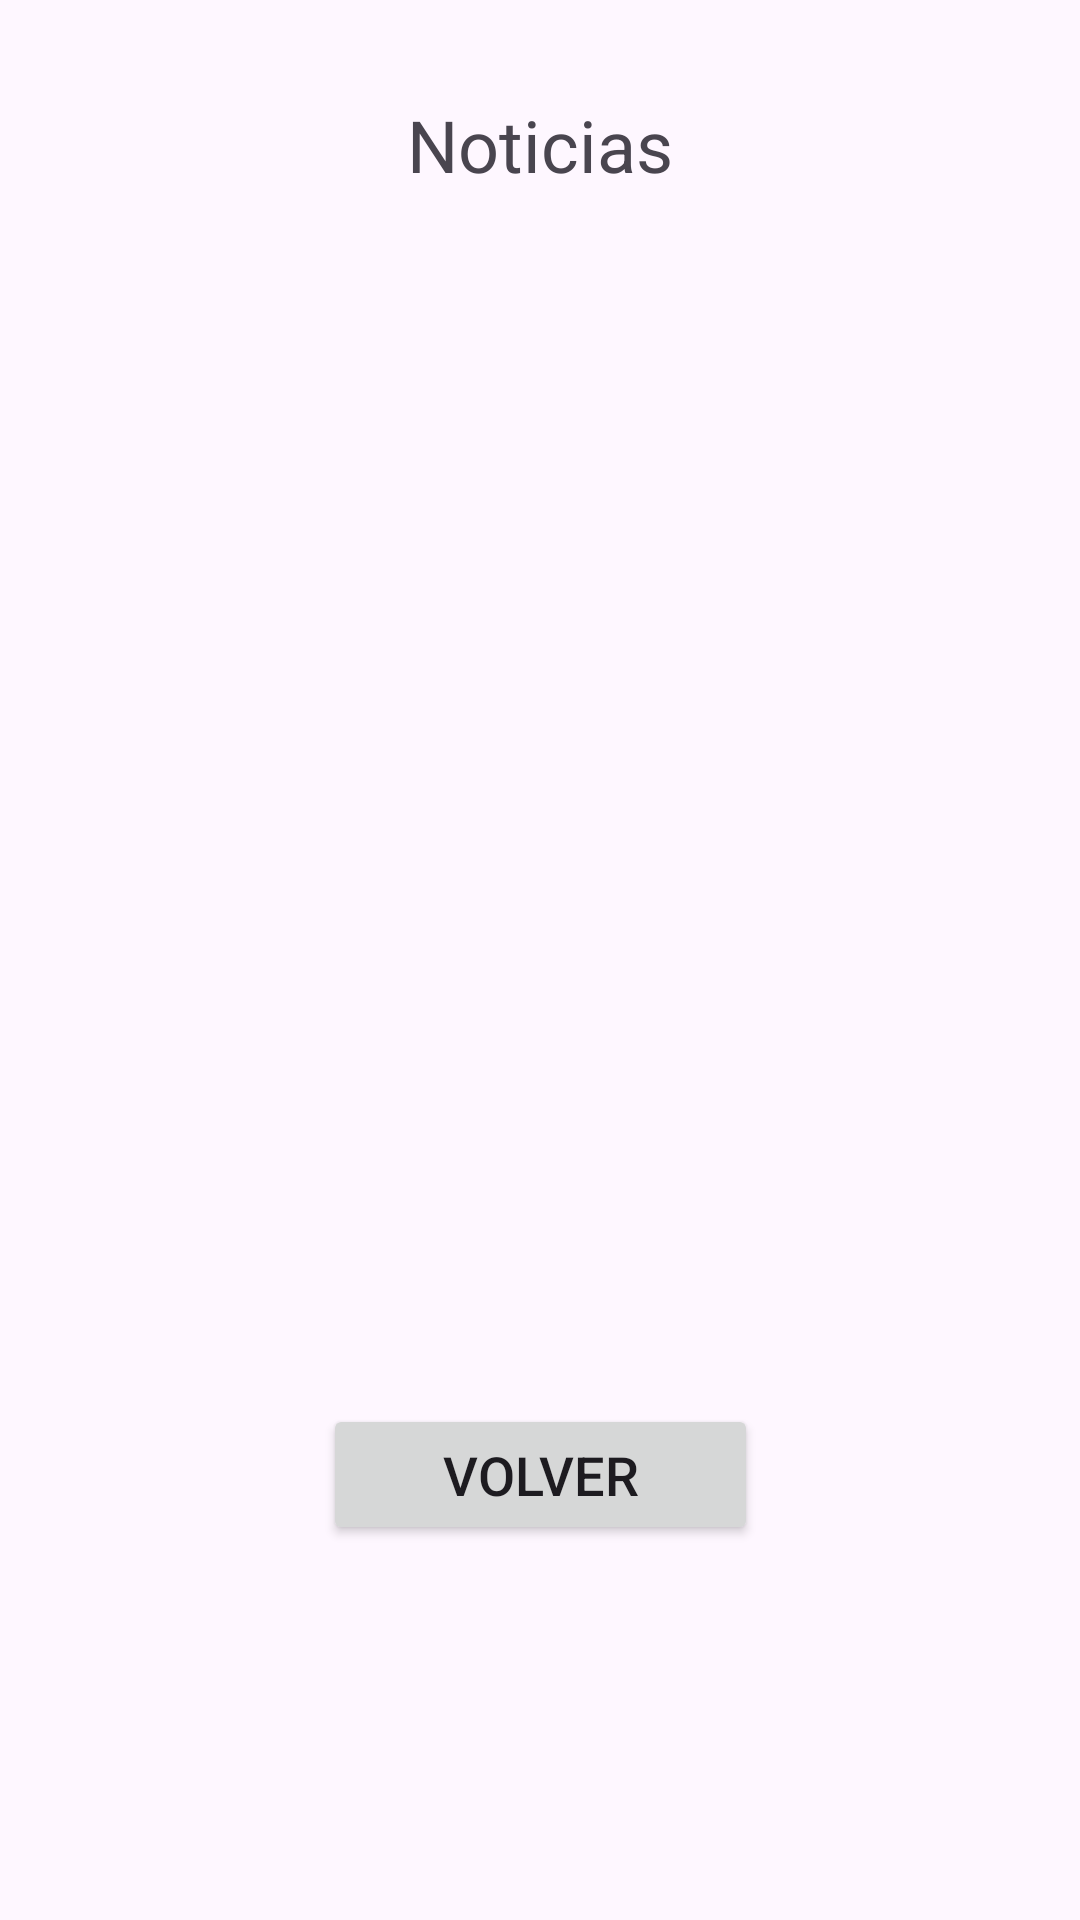

Reconstruct the res/layout file that produces this screen, plus the resources it refers to.
<!-- AndroidManifest.xml: application theme Theme.EconomIA -->
<!-- res/layout/activity_noticias.xml -->
<?xml version="1.0" encoding="utf-8"?>
<androidx.constraintlayout.widget.ConstraintLayout xmlns:android="http://schemas.android.com/apk/res/android"
    xmlns:app="http://schemas.android.com/apk/res-auto"
    xmlns:tools="http://schemas.android.com/tools"
    android:layout_width="match_parent"
    android:layout_height="match_parent"
    tools:context=".Noticias">
    <TextView
        android:id="@+id/textView2"
        android:layout_width="265dp"
        android:layout_height="47dp"
        android:layout_marginTop="32dp"
        android:text="Noticias"
        android:textAlignment="center"
        android:textSize="24sp"
        app:layout_constraintEnd_toEndOf="parent"
        app:layout_constraintStart_toStartOf="parent"
        app:layout_constraintTop_toTopOf="parent" />

    <ListView
        android:id="@+id/listview_diariosMexico"
        android:layout_width="370dp"
        android:layout_height="253dp"
        android:layout_marginStart="32dp"
        android:layout_marginTop="100dp"
        android:layout_marginEnd="32dp"
        app:layout_constraintEnd_toEndOf="parent"
        app:layout_constraintHorizontal_bias="0.521"
        app:layout_constraintStart_toStartOf="parent"
        app:layout_constraintTop_toBottomOf="@+id/textView2" />

    <Button
        android:id="@+id/button3"
        android:layout_width="145dp"
        android:layout_height="47dp"
        android:layout_marginTop="36dp"
        android:onClick="Volver"
        android:text="Volver"
        android:textSize="18sp"
        app:layout_constraintEnd_toEndOf="parent"
        app:layout_constraintStart_toStartOf="parent"
        app:layout_constraintTop_toBottomOf="@+id/listview_diariosMexico" />


</androidx.constraintlayout.widget.ConstraintLayout>
<!-- resources referenced by this layout -->
<resources>
  <style name="Theme.EconomIA" parent="Base.Theme.EconomIA" />
  <style name="Base.Theme.EconomIA" parent="Theme.Material3.DayNight.NoActionBar">
          
          
      </style>
</resources>
